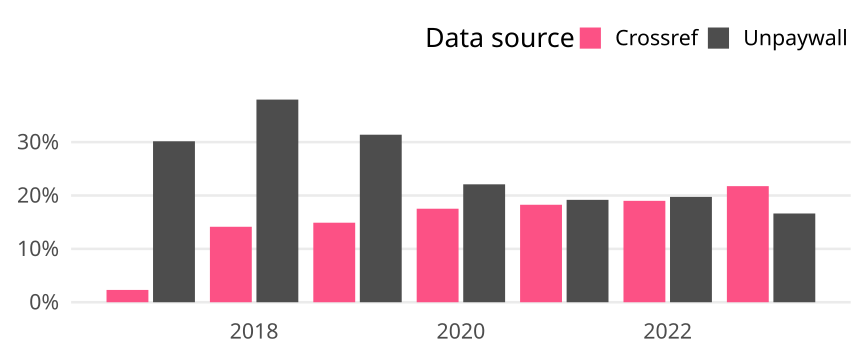

Data behind this chart, as committed beside it:
cr_year, cat, article_total, name, oa_articles, oa_share
2017, Global, 18989, Crossref, 438, 0.02307
2017, Global, 18989, Unpaywall, 5727, 0.3016
2018, Global, 19404, Crossref, 2744, 0.1414
2018, Global, 19404, Unpaywall, 7368, 0.3797
2019, Global, 19365, Crossref, 2886, 0.149
2019, Global, 19365, Unpaywall, 6079, 0.3139
2020, Global, 19557, Crossref, 3427, 0.1752
2020, Global, 19557, Unpaywall, 4321, 0.2209
2021, Global, 19041, Crossref, 3478, 0.1827
2021, Global, 19041, Unpaywall, 3653, 0.1918
2022, Global, 18517, Crossref, 3518, 0.19
2022, Global, 18517, Unpaywall, 3655, 0.1974
2023, Global, 13543, Crossref, 2946, 0.2175
2023, Global, 13543, Unpaywall, 2252, 0.1663
